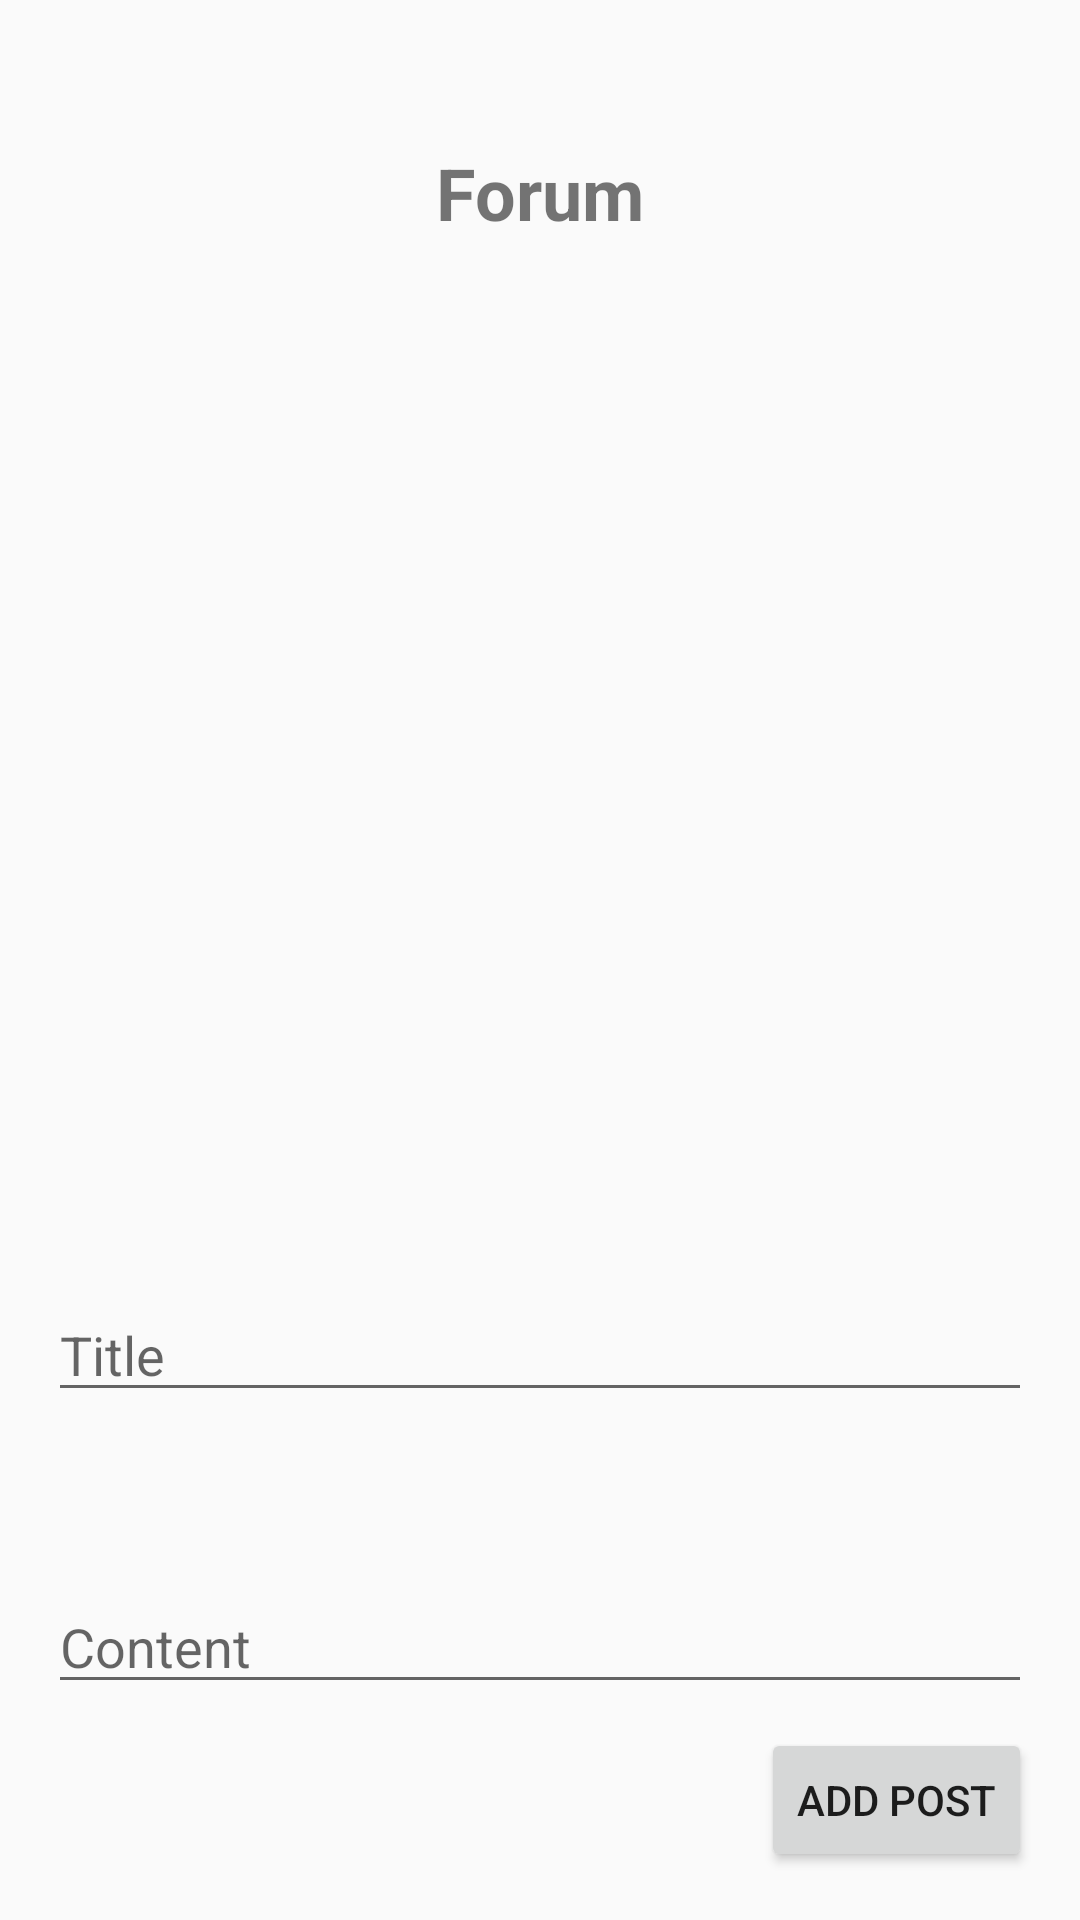

Android layout source for this screen:
<!-- AndroidManifest.xml: application theme Theme.AppCompat.DayNight.DarkActionBar -->
<!-- res/layout/activity_forum.xml -->
<?xml version="1.0" encoding="utf-8"?>
<layout xmlns:android="http://schemas.android.com/apk/res/android"
    xmlns:app="http://schemas.android.com/apk/res-auto"
    xmlns:tools="http://schemas.android.com/tools">

    <data>
        
    </data>

    <androidx.constraintlayout.widget.ConstraintLayout
        android:layout_width="match_parent"
        android:layout_height="match_parent"
        android:padding="16dp"
        tools:context=".ForumActivity">

        
        <ImageButton
            android:id="@+id/backButton"
            android:layout_width="wrap_content"
            android:layout_height="wrap_content"
            android:src="@drawable/arrow24"
            android:contentDescription="@string/back_button"
            app:layout_constraintTop_toTopOf="parent"
            app:layout_constraintStart_toStartOf="parent"
            android:background="?attr/selectableItemBackgroundBorderless"
            android:padding="8dp"/>

        
        <TextView
            android:id="@+id/titleTextView"
            android:layout_width="wrap_content"
            android:layout_height="wrap_content"
            android:text="Forum"
            android:textSize="24sp"
            android:textStyle="bold"
            app:layout_constraintTop_toBottomOf="@id/backButton"
            app:layout_constraintStart_toStartOf="parent"
            app:layout_constraintEnd_toEndOf="parent"
            android:layout_marginTop="16dp"
            android:gravity="center"/>

        
        <androidx.recyclerview.widget.RecyclerView
            android:id="@+id/postsRecyclerView"
            android:layout_width="0dp"
            android:layout_height="0dp"
            app:layout_constraintTop_toBottomOf="@id/titleTextView"
            app:layout_constraintStart_toStartOf="parent"
            app:layout_constraintEnd_toEndOf="parent"
            app:layout_constraintBottom_toTopOf="@id/newPostForm"
            android:layout_marginTop="16dp"
            android:layout_marginBottom="16dp"/>

        
        <androidx.constraintlayout.widget.ConstraintLayout
            android:id="@+id/newPostForm"
            android:layout_width="0dp"
            android:layout_height="wrap_content"
            app:layout_constraintBottom_toBottomOf="parent"
            app:layout_constraintStart_toStartOf="parent"
            app:layout_constraintEnd_toEndOf="parent"
            android:layout_marginTop="16dp">

            
            <EditText
                android:id="@+id/postTitleEditText"
                android:layout_width="0dp"
                android:layout_height="wrap_content"
                android:hint="Title"
                app:layout_constraintTop_toTopOf="parent"
                app:layout_constraintStart_toStartOf="parent"
                app:layout_constraintEnd_toEndOf="parent"
                android:layout_marginBottom="8dp"/>

            
            <EditText
                android:id="@+id/postContentEditText"
                android:layout_width="0dp"
                android:layout_height="wrap_content"
                android:hint="Content"
                app:layout_constraintTop_toBottomOf="@id/postTitleEditText"
                app:layout_constraintStart_toStartOf="parent"
                app:layout_constraintEnd_toEndOf="parent"
                app:layout_constraintBottom_toBottomOf="parent"/>

            
            <Button
                android:id="@+id/addPostButton"
                android:layout_width="wrap_content"
                android:layout_height="wrap_content"
                android:text="Add Post"
                app:layout_constraintTop_toBottomOf="@id/postContentEditText"
                app:layout_constraintEnd_toEndOf="parent"
                android:layout_marginTop="8dp"/>
        </androidx.constraintlayout.widget.ConstraintLayout>

    </androidx.constraintlayout.widget.ConstraintLayout>
</layout>
<!-- resources referenced by this layout -->
<resources>
  <string name="back_button">Back</string>
</resources>
